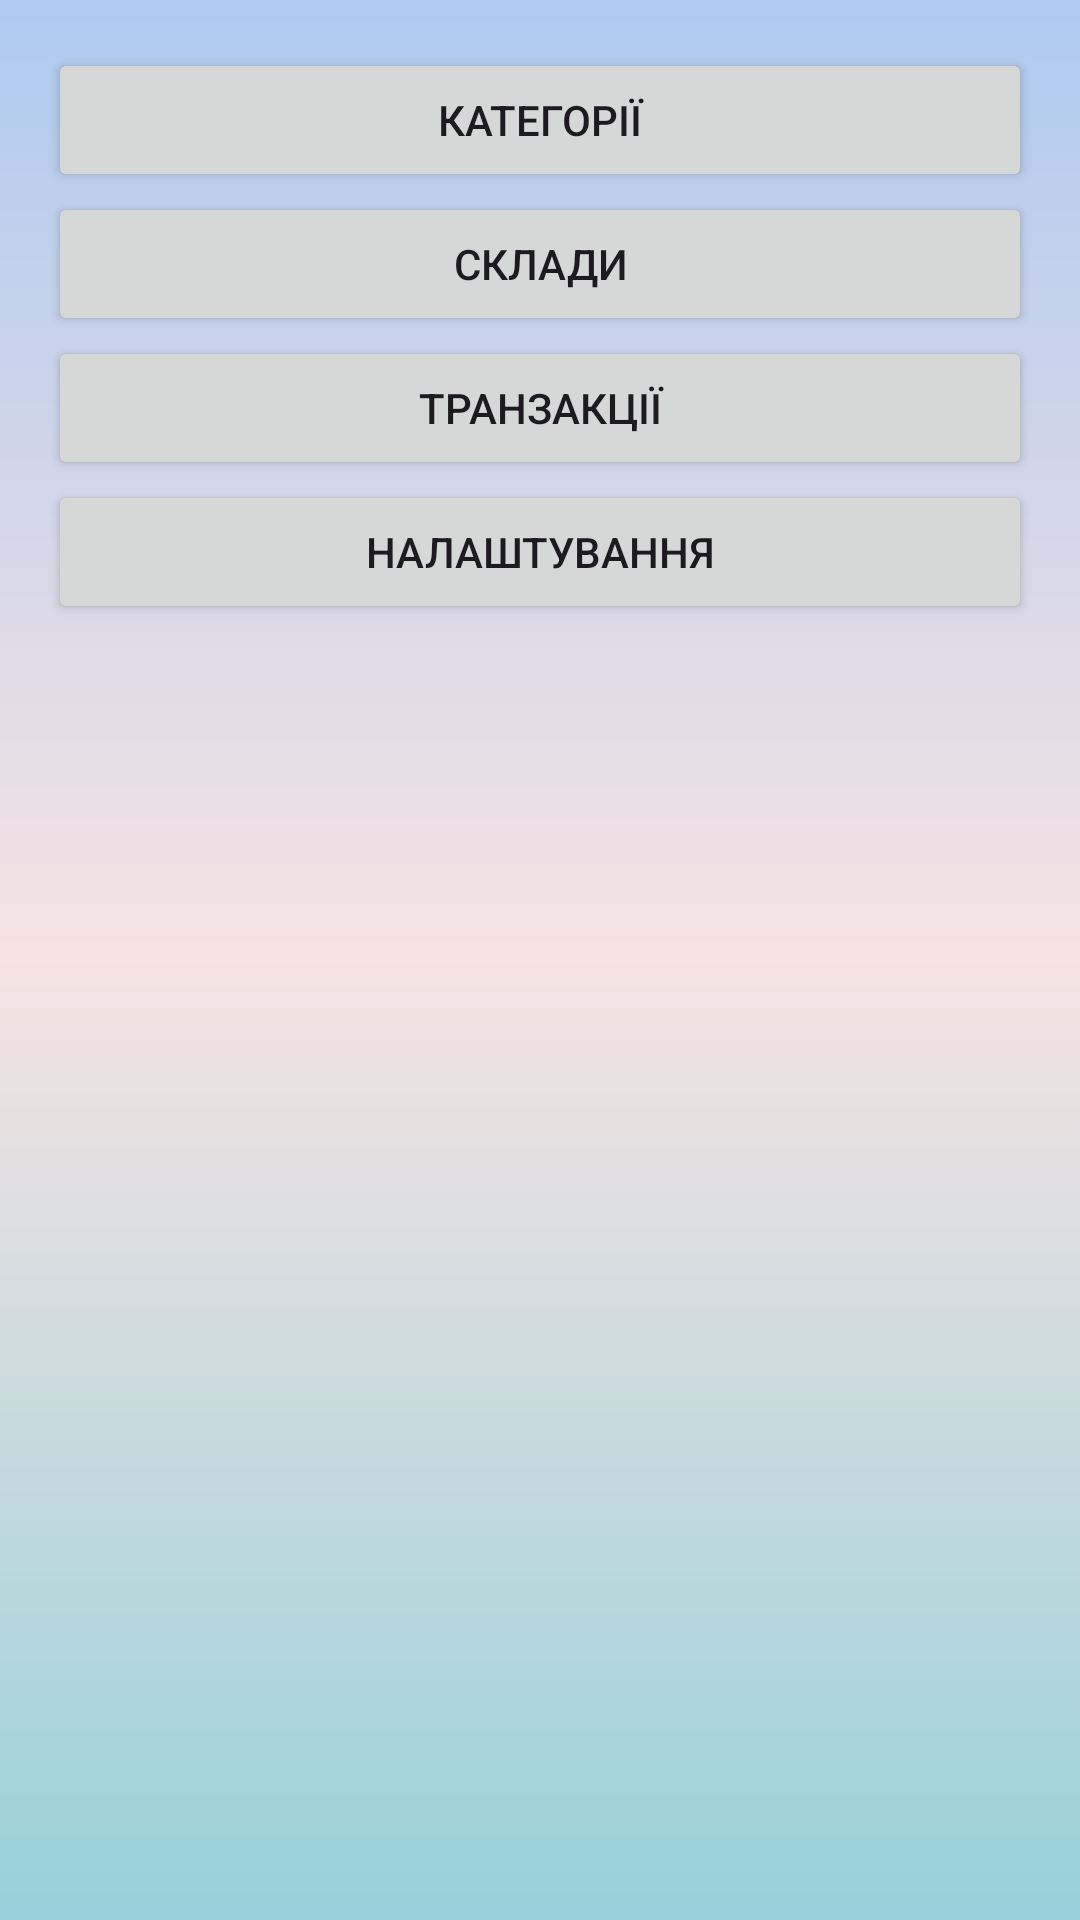

Layout XML and referenced resources for this Android screen:
<!-- AndroidManifest.xml: application theme Theme.SmartInvent -->
<!-- res/layout/fragment_user_more.xml -->
<LinearLayout xmlns:android="http://schemas.android.com/apk/res/android"
              android:layout_width="match_parent"
              android:layout_height="match_parent"
              android:orientation="vertical"
              android:background="@drawable/background_gradient"
              android:padding="16dp">

    <Button
            android:id="@+id/btnCategories"
            android:layout_width="match_parent"
            android:layout_height="wrap_content"
            android:text="Категорії" />

    <Button
            android:id="@+id/btnStorages"
            android:layout_width="match_parent"
            android:layout_height="wrap_content"
            android:text="Склади" />

    <Button
            android:id="@+id/btnTransactions"
            android:layout_width="match_parent"
            android:layout_height="wrap_content"
            android:text="Транзакції" />

    <Button
            android:id="@+id/btnSettings"
            android:layout_width="match_parent"
            android:layout_height="wrap_content"
            android:text="Налаштування" />


</LinearLayout>
<!-- resources referenced by this layout -->
<resources>
  <!-- drawable background_gradient (drawable) -->
  <?xml version="1.0" encoding="utf-8"?>
  <layer-list xmlns:android="http://schemas.android.com/apk/res/android">
  
      <item>
          <shape android:shape="rectangle">
              <gradient
                      android:startColor="#AECAF0"
                      android:centerColor="#F6E3E3"
                      android:endColor="#97D1D9"
                      android:angle="270"/>
          </shape>
      </item>
  
  </layer-list>
  <style name="Theme.SmartInvent" parent="Base.Theme.SmartInvent" />
  <style name="Base.Theme.SmartInvent" parent="Theme.Material3.DayNight.NoActionBar">
          
          
      </style>
</resources>
